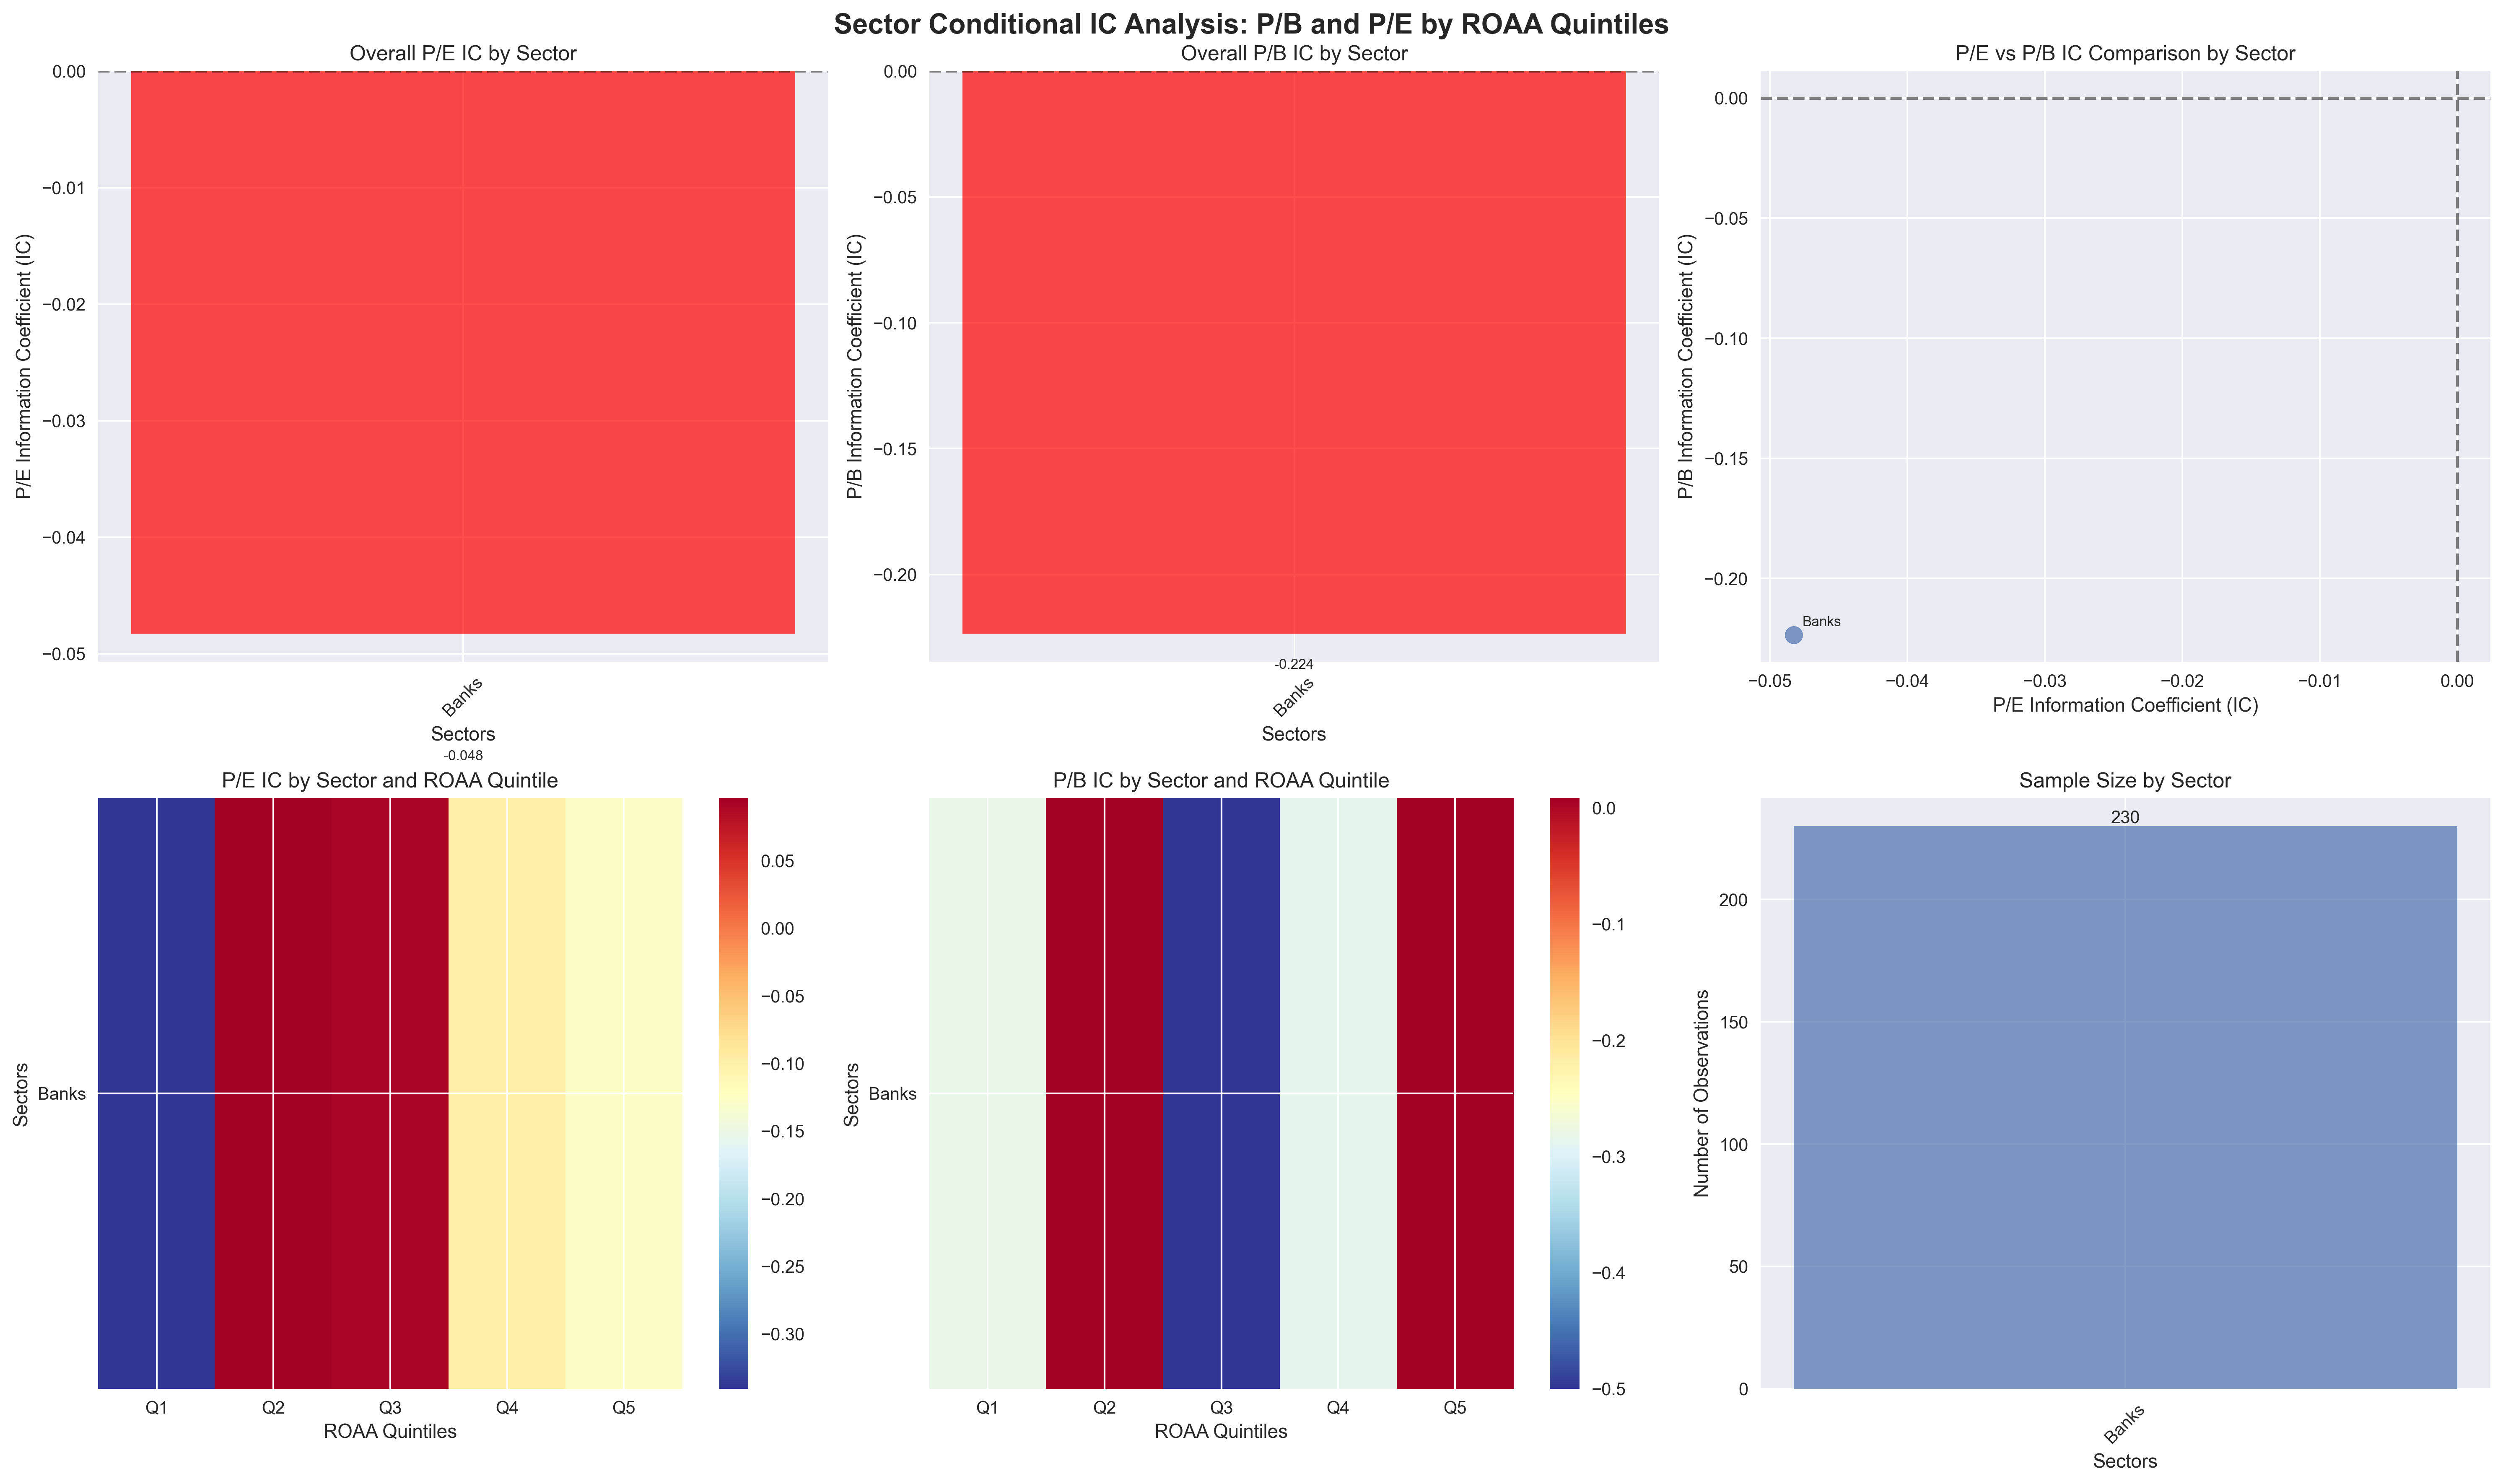

This chart was generated by the following Python code:
"""
Sector Conditional IC Analysis
=============================
Analyzes P/B and P/E ICs conditional on ROAA, broken down by sectors.
"""

import pandas as pd
import numpy as np
import matplotlib.pyplot as plt
import sys
import os
from datetime import datetime, timedelta

# Add the parent directory to the path to import database modules
sys.path.append(os.path.join(os.path.dirname(__file__), '..', '..', 'database'))
from connection import get_engine

class SectorConditionalICAnalyzer:
    def __init__(self):
        self.engine = get_engine()
        
    def get_sector_data(self, analysis_date: datetime) -> pd.DataFrame:
        """Get comprehensive data across all sectors."""
        # Get all sectors data from master_info
        sectors_query = """
        SELECT DISTINCT sector FROM master_info
        WHERE sector IS NOT NULL AND sector != ''
        ORDER BY sector
        """
        
        sectors_df = pd.read_sql(sectors_query, self.engine)
        sectors = sectors_df['sector'].tolist()
        
        print(f"Available sectors: {sectors}")
        
        all_sector_data = []
        
        for sector in sectors:
            try:
                # Get universe for this sector from master_info
                universe_query = """
                SELECT DISTINCT ticker FROM master_info 
                WHERE sector = %s
                LIMIT 20
                """
                
                universe_df = pd.read_sql(universe_query, self.engine, params=(sector,))
                universe = universe_df['ticker'].tolist()
                
                if len(universe) < 5:  # Need at least 5 stocks per sector
                    continue
                
                print(f"Processing sector: {sector} with {len(universe)} tickers")
                
                # Get factors for this sector from banking table
                factors_query = """
                SELECT ticker, 
                       NetProfit_TTM / AvgTotalAssets as roaa,
                       NetProfit_TTM / AvgTotalEquity as roae,
                       OperatingProfit_TTM / TotalOperatingIncome_TTM as operating_margin,
                       TotalOperatingIncome_TTM / AvgTotalAssets as asset_turnover
                FROM intermediary_calculations_banking_cleaned
                WHERE quarter = (
                    SELECT MAX(quarter) 
                    FROM intermediary_calculations_banking_cleaned 
                    WHERE quarter <= %s
                ) AND ticker IN ({})
                """.format(','.join(['%s'] * len(universe)))
                
                params = [analysis_date] + universe
                
                factors = pd.read_sql(factors_query, self.engine, params=tuple(params))
                factors['sector'] = sector
                
                # Get value components for this sector
                value_data = []
                for ticker in universe:
                    try:
                        fundamental_query = """
                        SELECT 
                            NetProfit_TTM,
                            AvgTotalEquity,
                            TotalOperatingIncome_TTM
                        FROM intermediary_calculations_banking_cleaned
                        WHERE ticker = %s AND quarter = (
                            SELECT MAX(quarter) 
                            FROM intermediary_calculations_banking_cleaned 
                            WHERE quarter <= %s
                        )
                        """
                        
                        fundamental_data = pd.read_sql(fundamental_query, self.engine, params=(ticker, analysis_date))
                        
                        if len(fundamental_data) > 0:
                            row = fundamental_data.iloc[0]
                            
                            market_cap_query = """
                            SELECT trading_date, close_price, market_cap, total_shares
                            FROM vcsc_daily_data_complete
                            WHERE ticker = %s AND trading_date <= %s
                            ORDER BY trading_date DESC
                            LIMIT 1
                            """
                            
                            market_data = pd.read_sql(market_cap_query, self.engine, params=(ticker, analysis_date))
                            
                            if len(market_data) > 0:
                                market_cap = market_data.iloc[0]['market_cap']
                                close_price = market_data.iloc[0]['close_price']
                                total_shares = market_data.iloc[0]['total_shares']
                            else:
                                market_cap = 0
                                close_price = 0
                                total_shares = 0
                            
                            # Calculate value components
                            pe_ratio = 0
                            pb_ratio = 0
                            pe_score = 0
                            pb_score = 0
                            
                            if pd.notna(row['NetProfit_TTM']) and row['NetProfit_TTM'] > 0 and market_cap > 0:
                                pe_ratio = market_cap / row['NetProfit_TTM']
                                pe_score = 1 / pe_ratio if pe_ratio > 0 else 0
                            
                            if pd.notna(row['AvgTotalEquity']) and row['AvgTotalEquity'] > 0 and market_cap > 0:
                                pb_ratio = market_cap / row['AvgTotalEquity']
                                pb_score = 1 / pb_ratio if pb_ratio > 0 else 0
                            
                        else:
                            pe_ratio = 0
                            pb_ratio = 0
                            pe_score = 0
                            pb_score = 0
                            market_cap = 0
                            close_price = 0
                            total_shares = 0
                            
                        value_data.append({
                            'ticker': ticker,
                            'pe_ratio': pe_ratio,
                            'pb_ratio': pb_ratio,
                            'pe_score': pe_score,
                            'pb_score': pb_score,
                            'market_cap': market_cap,
                            'close_price': close_price,
                            'total_shares': total_shares
                        })
                        
                    except Exception as e:
                        print(f"Error calculating value components for {ticker}: {e}")
                        value_data.append({
                            'ticker': ticker,
                            'pe_ratio': 0, 'pb_ratio': 0,
                            'pe_score': 0, 'pb_score': 0,
                            'market_cap': 0, 'close_price': 0, 'total_shares': 0
                        })
                
                value_factors = pd.DataFrame(value_data)
                
                # Get forward returns for this sector
                forward_returns_data = []
                for ticker in universe:
                    try:
                        current_date = analysis_date
                        future_date = current_date + timedelta(days=30)
                        
                        current_query = """
                        SELECT close_price 
                        FROM vcsc_daily_data_complete 
                        WHERE ticker = %s AND trading_date = %s
                        """
                        current_result = pd.read_sql(current_query, self.engine, params=(ticker, current_date))
                        
                        future_query = """
                        SELECT close_price, trading_date
                        FROM vcsc_daily_data_complete 
                        WHERE ticker = %s AND trading_date >= %s
                        ORDER BY trading_date ASC
                        LIMIT 1
                        """
                        future_result = pd.read_sql(future_query, self.engine, params=(ticker, future_date))
                        
                        if len(current_result) > 0 and len(future_result) > 0:
                            current_price = current_result.iloc[0]['close_price']
                            future_price = future_result.iloc[0]['close_price']
                            
                            if current_price > 0:
                                forward_return = (future_price - current_price) / current_price
                            else:
                                forward_return = 0
                        else:
                            forward_return = 0
                            
                        forward_returns_data.append({
                            'ticker': ticker,
                            'forward_return': forward_return
                        })
                        
                    except Exception as e:
                        print(f"Error calculating forward returns for {ticker}: {e}")
                        forward_returns_data.append({
                            'ticker': ticker,
                            'forward_return': 0
                        })
                
                forward_returns = pd.DataFrame(forward_returns_data)
                
                # Merge sector data
                sector_data = factors.merge(value_factors, on='ticker', how='inner')
                sector_data = sector_data.merge(forward_returns, on='ticker', how='inner')
                
                all_sector_data.append(sector_data)
                
            except Exception as e:
                print(f"Error processing sector {sector}: {e}")
                continue
        
        if all_sector_data:
            combined_data = pd.concat(all_sector_data, ignore_index=True)
            return combined_data
        else:
            return pd.DataFrame()
    
    def calculate_sector_conditional_ics(self, data: pd.DataFrame) -> dict:
        """Calculate conditional ICs for each sector across ROAA quintiles."""
        sector_conditional_ics = {}
        
        for sector in data['sector'].unique():
            sector_data = data[data['sector'] == sector].copy()
            
            if len(sector_data) < 10:  # Need at least 10 observations per sector
                continue
            
            # Create ROAA quintiles for this sector
            try:
                sector_data['roaa_quintile'] = pd.qcut(sector_data['roaa'], q=5, labels=['Q1 (Lowest)', 'Q2', 'Q3', 'Q4', 'Q5 (Highest)'])
            except ValueError:
                # If not enough unique values, skip this sector
                continue
            
            sector_ics = {}
            
            for quintile in sector_data['roaa_quintile'].unique():
                if pd.isna(quintile):
                    continue
                    
                quintile_data = sector_data[sector_data['roaa_quintile'] == quintile]
                
                if len(quintile_data) < 3:  # Need at least 3 observations per quintile
                    continue
                
                # Calculate IC for each component in this quintile
                quintile_ics = {}
                
                # P/E Score IC
                pe_ic = quintile_data['pe_score'].corr(quintile_data['forward_return'])
                quintile_ics['pe_score'] = pe_ic
                
                # P/B Score IC
                pb_ic = quintile_data['pb_score'].corr(quintile_data['forward_return'])
                quintile_ics['pb_score'] = pb_ic
                
                sector_ics[quintile] = {
                    'ics': quintile_ics,
                    'n_observations': len(quintile_data),
                    'mean_roaa': quintile_data['roaa'].mean(),
                    'mean_pe_score': quintile_data['pe_score'].mean(),
                    'mean_pb_score': quintile_data['pb_score'].mean(),
                    'mean_forward_return': quintile_data['forward_return'].mean()
                }
            
            if sector_ics:
                sector_conditional_ics[sector] = sector_ics
        
        return sector_conditional_ics
    
    def calculate_sector_overall_ics(self, data: pd.DataFrame) -> dict:
        """Calculate overall ICs for each sector."""
        sector_overall_ics = {}
        
        for sector in data['sector'].unique():
            sector_data = data[data['sector'] == sector].copy()
            
            if len(sector_data) < 5:  # Need at least 5 observations per sector
                continue
            
            # Calculate overall ICs for this sector
            pe_ic = sector_data['pe_score'].corr(sector_data['forward_return'])
            pb_ic = sector_data['pb_score'].corr(sector_data['forward_return'])
            
            sector_overall_ics[sector] = {
                'pe_ic': pe_ic,
                'pb_ic': pb_ic,
                'n_observations': len(sector_data),
                'mean_roaa': sector_data['roaa'].mean(),
                'mean_pe_score': sector_data['pe_score'].mean(),
                'mean_pb_score': sector_data['pb_score'].mean(),
                'mean_forward_return': sector_data['forward_return'].mean()
            }
        
        return sector_overall_ics
    
    def print_sector_analysis(self, sector_overall_ics: dict, sector_conditional_ics: dict):
        """Print comprehensive sector analysis."""
        print("\n" + "="*100)
        print("SECTOR CONDITIONAL IC ANALYSIS: P/B AND P/E BY ROAA QUINTILES")
        print("="*100)
        
        print(f"\nOVERALL SECTOR ICs:")
        print(f"{'Sector':<20} {'P/E IC':<10} {'P/B IC':<10} {'N':<5} {'Mean ROAA':<12} {'Mean Return':<12}")
        print("-" * 80)
        
        for sector, stats in sector_overall_ics.items():
            print(f"{sector:<20} {stats['pe_ic']:<10.4f} {stats['pb_ic']:<10.4f} "
                  f"{stats['n_observations']:<5} {stats['mean_roaa']:<12.4f} "
                  f"{stats['mean_forward_return']:<12.4f}")
        
        print(f"\n" + "="*100)
        print("CONDITIONAL ICs BY SECTOR AND ROAA QUINTILE")
        print("="*100)
        
        for sector, quintile_data in sector_conditional_ics.items():
            print(f"\n{sector.upper()} SECTOR:")
            print(f"{'Quintile':<15} {'P/E IC':<10} {'P/B IC':<10} {'N':<5} {'Mean ROAA':<12}")
            print("-" * 60)
            
            for quintile, stats in quintile_data.items():
                print(f"{quintile:<15} {stats['ics']['pe_score']:<10.4f} "
                      f"{stats['ics']['pb_score']:<10.4f} {stats['n_observations']:<5} "
                      f"{stats['mean_roaa']:<12.4f}")
        
        print(f"\n" + "="*100)
        print("SECTOR PATTERN ANALYSIS")
        print("="*100)
        
        # Analyze patterns across sectors
        for component in ['pe_score', 'pb_score']:
            print(f"\n{component.upper()} PATTERNS BY SECTOR:")
            
            for sector, quintile_data in sector_conditional_ics.items():
                component_ics = []
                quintiles = []
                
                for quintile, stats in quintile_data.items():
                    if component in stats['ics']:
                        component_ics.append(stats['ics'][component])
                        quintiles.append(quintile)
                
                if component_ics:
                    min_ic = min(component_ics)
                    max_ic = max(component_ics)
                    min_quintile = quintiles[component_ics.index(min_ic)]
                    max_quintile = quintiles[component_ics.index(max_ic)]
                    
                    print(f"  {sector}:")
                    print(f"    Range: {min_ic:.4f} to {max_ic:.4f}")
                    print(f"    Best: {max_quintile} ({max_ic:.4f})")
                    print(f"    Worst: {min_quintile} ({min_ic:.4f})")
        
        print("\n" + "="*100)
        print("CROSS-SECTOR COMPARISON")
        print("="*100)
        
        # Compare sectors
        for component in ['pe_score', 'pb_score']:
            print(f"\n{component.upper()} CROSS-SECTOR COMPARISON:")
            
            sector_comparison = {}
            for sector, quintile_data in sector_conditional_ics.items():
                all_ics = []
                for quintile, stats in quintile_data.items():
                    if component in stats['ics']:
                        all_ics.append(stats['ics'][component])
                
                if all_ics:
                    sector_comparison[sector] = {
                        'mean_ic': np.mean(all_ics),
                        'std_ic': np.std(all_ics),
                        'min_ic': min(all_ics),
                        'max_ic': max(all_ics),
                        'range': max(all_ics) - min(all_ics)
                    }
            
            # Sort by mean IC
            sorted_sectors = sorted(sector_comparison.items(), key=lambda x: x[1]['mean_ic'], reverse=True)
            
            print(f"{'Sector':<20} {'Mean IC':<10} {'Std IC':<10} {'Range':<10} {'Min':<10} {'Max':<10}")
            print("-" * 80)
            
            for sector, stats in sorted_sectors:
                print(f"{sector:<20} {stats['mean_ic']:<10.4f} {stats['std_ic']:<10.4f} "
                      f"{stats['range']:<10.4f} {stats['min_ic']:<10.4f} {stats['max_ic']:<10.4f}")
        
        print("\n" + "="*100)
    
    def create_sector_visualizations(self, sector_overall_ics: dict, sector_conditional_ics: dict):
        """Create visualizations for sector analysis."""
        plt.style.use('seaborn-v0_8')
        
        # Create multiple subplots
        fig, axes = plt.subplots(2, 3, figsize=(20, 12))
        fig.suptitle('Sector Conditional IC Analysis: P/B and P/E by ROAA Quintiles', fontsize=16, fontweight='bold')
        
        # 1. Overall P/E IC by Sector
        ax1 = axes[0, 0]
        sectors = list(sector_overall_ics.keys())
        pe_ics = [sector_overall_ics[s]['pe_ic'] for s in sectors]
        colors = ['red' if ic < 0 else 'blue' for ic in pe_ics]
        
        bars = ax1.bar(sectors, pe_ics, color=colors, alpha=0.7)
        ax1.set_xlabel('Sectors')
        ax1.set_ylabel('P/E Information Coefficient (IC)')
        ax1.set_title('Overall P/E IC by Sector')
        ax1.axhline(y=0, color='black', linestyle='--', alpha=0.5)
        ax1.tick_params(axis='x', rotation=45)
        
        # Add value labels on bars
        for bar, ic in zip(bars, pe_ics):
            height = bar.get_height()
            ax1.text(bar.get_x() + bar.get_width()/2., height + (0.01 if height > 0 else -0.01),
                    f'{ic:.3f}', ha='center', va='bottom' if height > 0 else 'top', fontsize=8)
        
        # 2. Overall P/B IC by Sector
        ax2 = axes[0, 1]
        pb_ics = [sector_overall_ics[s]['pb_ic'] for s in sectors]
        colors = ['red' if ic < 0 else 'blue' for ic in pb_ics]
        
        bars = ax2.bar(sectors, pb_ics, color=colors, alpha=0.7)
        ax2.set_xlabel('Sectors')
        ax2.set_ylabel('P/B Information Coefficient (IC)')
        ax2.set_title('Overall P/B IC by Sector')
        ax2.axhline(y=0, color='black', linestyle='--', alpha=0.5)
        ax2.tick_params(axis='x', rotation=45)
        
        # Add value labels on bars
        for bar, ic in zip(bars, pb_ics):
            height = bar.get_height()
            ax2.text(bar.get_x() + bar.get_width()/2., height + (0.01 if height > 0 else -0.01),
                    f'{ic:.3f}', ha='center', va='bottom' if height > 0 else 'top', fontsize=8)
        
        # 3. P/E vs P/B IC Comparison
        ax3 = axes[0, 2]
        ax3.scatter(pe_ics, pb_ics, s=100, alpha=0.7)
        ax3.set_xlabel('P/E Information Coefficient (IC)')
        ax3.set_ylabel('P/B Information Coefficient (IC)')
        ax3.set_title('P/E vs P/B IC Comparison by Sector')
        ax3.axhline(y=0, color='black', linestyle='--', alpha=0.5)
        ax3.axvline(x=0, color='black', linestyle='--', alpha=0.5)
        
        # Add sector labels
        for i, sector in enumerate(sectors):
            ax3.annotate(sector, (pe_ics[i], pb_ics[i]), xytext=(5, 5), textcoords='offset points', fontsize=8)
        
        # 4. P/E IC by ROAA Quintile (Heatmap)
        ax4 = axes[1, 0]
        quintiles = ['Q1 (Lowest)', 'Q2', 'Q3', 'Q4', 'Q5 (Highest)']
        pe_heatmap_data = []
        
        for sector in sectors:
            if sector in sector_conditional_ics:
                sector_pe_ics = []
                for quintile in quintiles:
                    if quintile in sector_conditional_ics[sector]:
                        ic = sector_conditional_ics[sector][quintile]['ics']['pe_score']
                        sector_pe_ics.append(ic)
                    else:
                        sector_pe_ics.append(np.nan)
                pe_heatmap_data.append(sector_pe_ics)
        
        if pe_heatmap_data:
            im = ax4.imshow(pe_heatmap_data, cmap='RdYlBu_r', aspect='auto')
            ax4.set_xticks(range(len(quintiles)))
            ax4.set_xticklabels([q.split()[0] for q in quintiles])
            ax4.set_yticks(range(len(sectors)))
            ax4.set_yticklabels(sectors)
            ax4.set_xlabel('ROAA Quintiles')
            ax4.set_ylabel('Sectors')
            ax4.set_title('P/E IC by Sector and ROAA Quintile')
            plt.colorbar(im, ax=ax4)
        
        # 5. P/B IC by ROAA Quintile (Heatmap)
        ax5 = axes[1, 1]
        pb_heatmap_data = []
        
        for sector in sectors:
            if sector in sector_conditional_ics:
                sector_pb_ics = []
                for quintile in quintiles:
                    if quintile in sector_conditional_ics[sector]:
                        ic = sector_conditional_ics[sector][quintile]['ics']['pb_score']
                        sector_pb_ics.append(ic)
                    else:
                        sector_pb_ics.append(np.nan)
                pb_heatmap_data.append(sector_pb_ics)
        
        if pb_heatmap_data:
            im = ax5.imshow(pb_heatmap_data, cmap='RdYlBu_r', aspect='auto')
            ax5.set_xticks(range(len(quintiles)))
            ax5.set_xticklabels([q.split()[0] for q in quintiles])
            ax5.set_yticks(range(len(sectors)))
            ax5.set_yticklabels(sectors)
            ax5.set_xlabel('ROAA Quintiles')
            ax5.set_ylabel('Sectors')
            ax5.set_title('P/B IC by Sector and ROAA Quintile')
            plt.colorbar(im, ax=ax5)
        
        # 6. Sector Sample Sizes
        ax6 = axes[1, 2]
        sample_sizes = [sector_overall_ics[s]['n_observations'] for s in sectors]
        
        bars = ax6.bar(sectors, sample_sizes, alpha=0.7)
        ax6.set_xlabel('Sectors')
        ax6.set_ylabel('Number of Observations')
        ax6.set_title('Sample Size by Sector')
        ax6.tick_params(axis='x', rotation=45)
        
        # Add value labels on bars
        for bar, size in zip(bars, sample_sizes):
            height = bar.get_height()
            ax6.text(bar.get_x() + bar.get_width()/2., height,
                    f'{size}', ha='center', va='bottom')
        
        plt.tight_layout()
        plt.savefig('sector_conditional_ic_analysis.png', dpi=300, bbox_inches='tight')
        plt.show()
    
    def run_sector_analysis(self, analysis_date: datetime = None):
        """Run comprehensive sector conditional IC analysis."""
        if analysis_date is None:
            analysis_date = datetime(2024, 12, 18)
        
        print(f"Running sector conditional IC analysis for {analysis_date}")
        
        # Get comprehensive sector data
        data = self.get_sector_data(analysis_date)
        
        if len(data) == 0:
            print("No sector data extracted")
            return
        
        print(f"Total data shape: {data.shape}")
        print("Sectors in data:")
        print(data['sector'].value_counts())
        
        # Calculate sector overall ICs
        sector_overall_ics = self.calculate_sector_overall_ics(data)
        
        # Calculate sector conditional ICs
        sector_conditional_ics = self.calculate_sector_conditional_ics(data)
        
        # Print analysis
        self.print_sector_analysis(sector_overall_ics, sector_conditional_ics)
        
        # Create visualizations
        self.create_sector_visualizations(sector_overall_ics, sector_conditional_ics)
        
        return {
            'sector_overall_ics': sector_overall_ics,
            'sector_conditional_ics': sector_conditional_ics,
            'data': data
        }


def main():
    """Main execution function."""
    analyzer = SectorConditionalICAnalyzer()
    
    # Run analysis for date with sufficient historical data
    analysis_date = datetime(2024, 12, 18)
    
    results = analyzer.run_sector_analysis(analysis_date)
    
    if results:
        print("\nSector conditional IC analysis completed successfully!")
        print("Results saved to: sector_conditional_ic_analysis.png")
    else:
        print("Sector conditional IC analysis failed")


if __name__ == "__main__":
    main() 